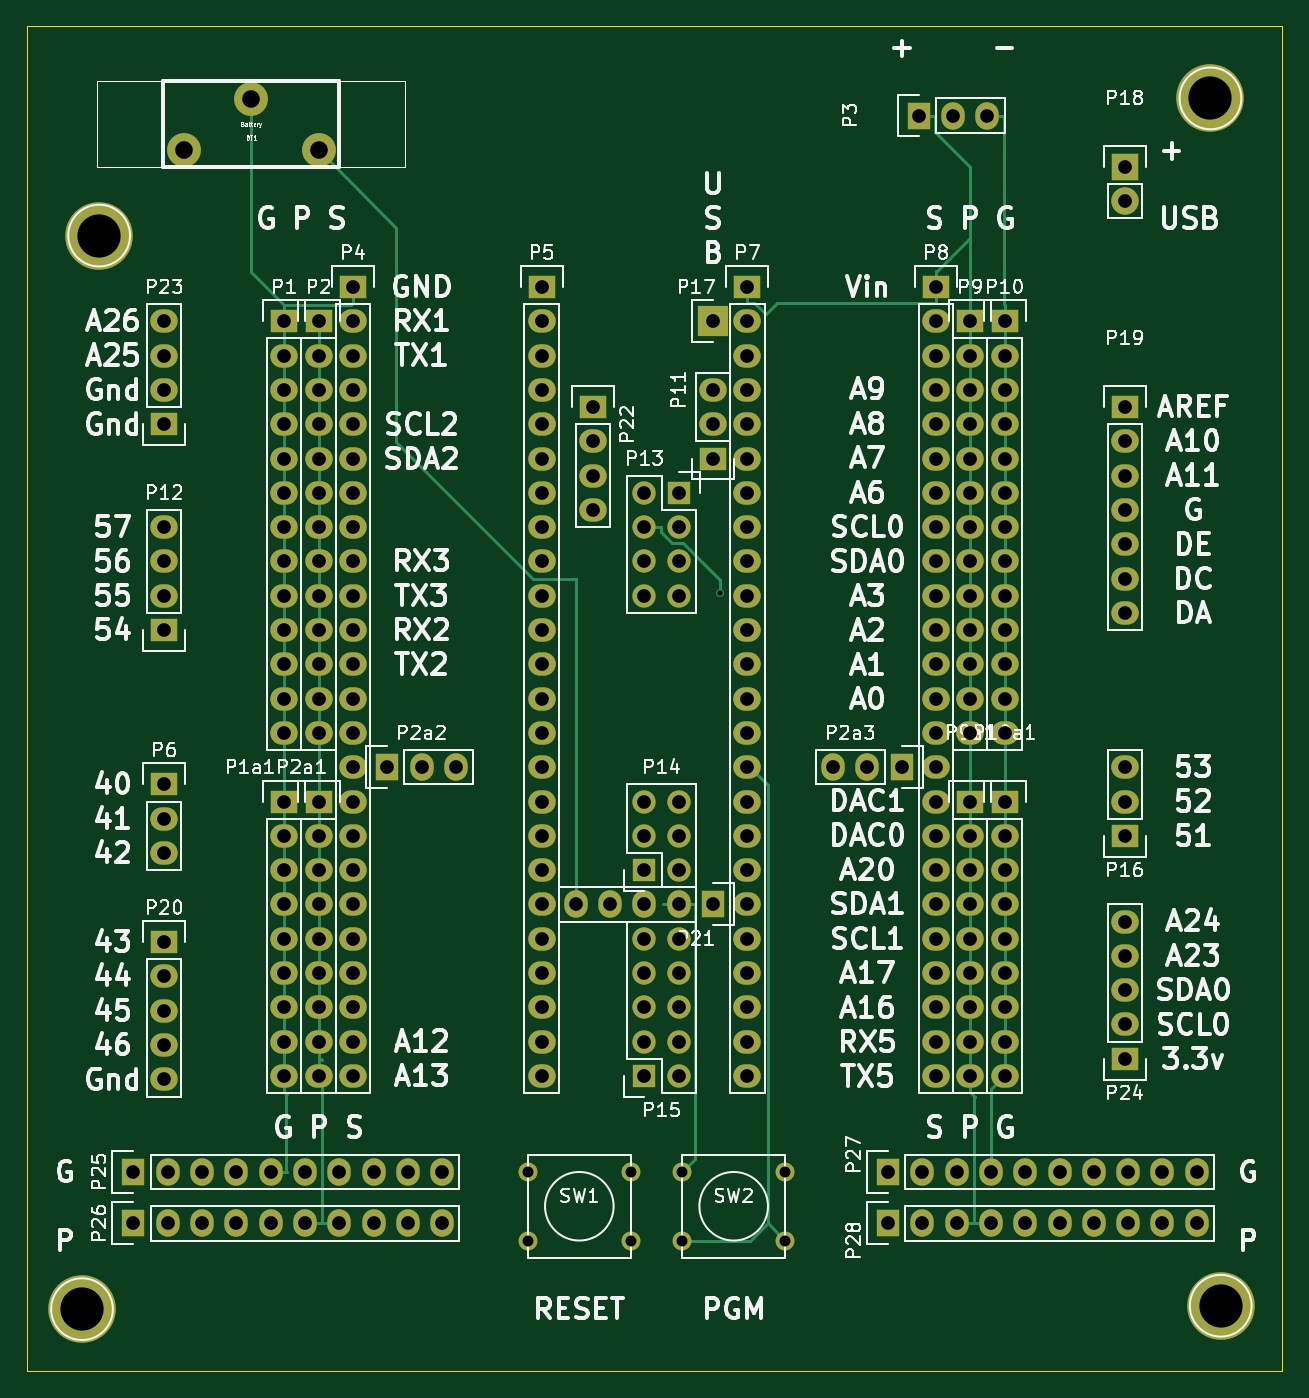
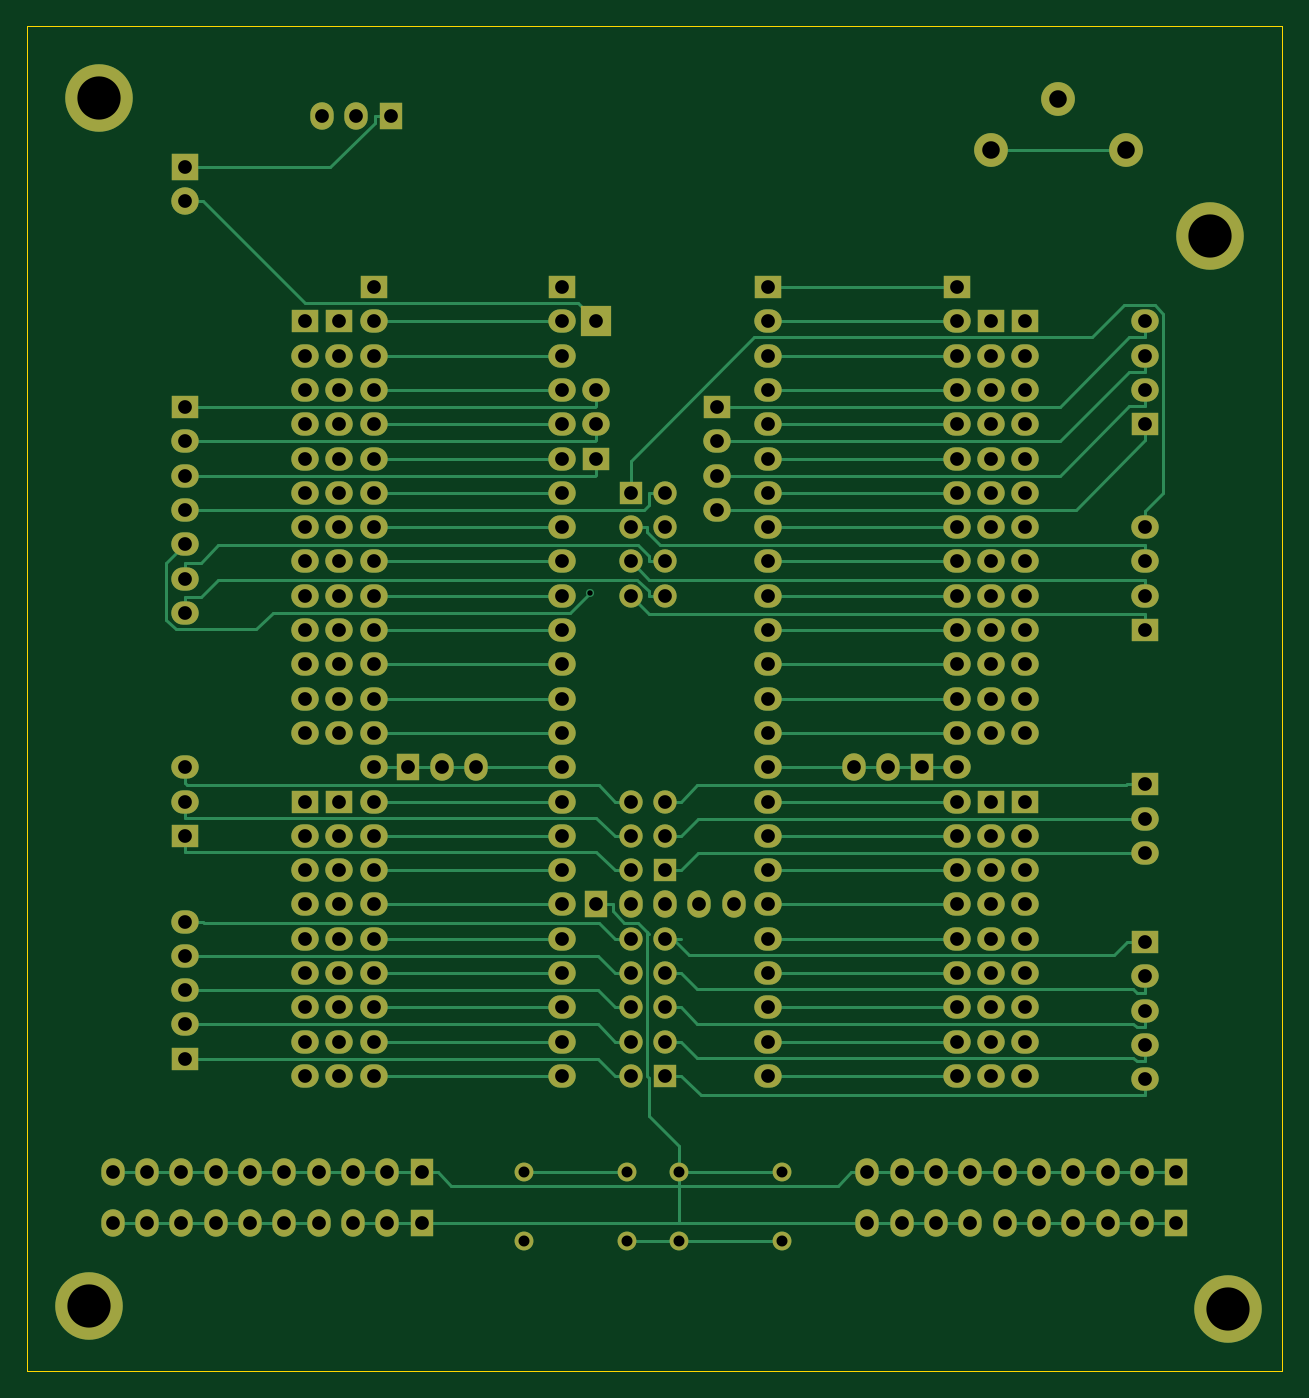
Circuit board: 10 layer files. Board 93.0 x 99.6 mm.
- bottom_copper: Teensy 35 Breakout v2-B.Cu.gbr (21786 bytes)
- bottom_mask: Teensy 35 Breakout v2-B.Mask.gbr (8876 bytes)
- paste: Teensy 35 Breakout v2-B.Paste.gbr (271 bytes)
- bottom_silk: Teensy 35 Breakout v2-B.SilkS.gbr (272 bytes)
- outline: Teensy 35 Breakout v2-Edge.Cuts.gbr (472 bytes)
- top_copper: Teensy 35 Breakout v2-F.Cu.gbr (16758 bytes)
- top_mask: Teensy 35 Breakout v2-F.Mask.gbr (8876 bytes)
- paste: Teensy 35 Breakout v2-F.Paste.gbr (271 bytes)
- top_silk: Teensy 35 Breakout v2-F.SilkS.gbr (104490 bytes)
- drill: Teensy 35 Breakout v2.drl (5007 bytes)

=== bottom_copper: Teensy 35 Breakout v2-B.Cu.gbr (21786 bytes, source omitted) ===
=== bottom_mask: Teensy 35 Breakout v2-B.Mask.gbr (8876 bytes, source omitted) ===
=== paste: Teensy 35 Breakout v2-B.Paste.gbr ===
G04 #@! TF.FileFunction,Paste,Bot*
%FSLAX46Y46*%
G04 Gerber Fmt 4.6, Leading zero omitted, Abs format (unit mm)*
G04 Created by KiCad (PCBNEW 4.0.4-stable) date 12/08/16 13:32:53*
%MOMM*%
%LPD*%
G01*
G04 APERTURE LIST*
%ADD10C,0.100000*%
G04 APERTURE END LIST*
D10*
M02*

=== bottom_silk: Teensy 35 Breakout v2-B.SilkS.gbr ===
G04 #@! TF.FileFunction,Legend,Bot*
%FSLAX46Y46*%
G04 Gerber Fmt 4.6, Leading zero omitted, Abs format (unit mm)*
G04 Created by KiCad (PCBNEW 4.0.4-stable) date 12/08/16 13:32:53*
%MOMM*%
%LPD*%
G01*
G04 APERTURE LIST*
%ADD10C,0.100000*%
G04 APERTURE END LIST*
D10*
M02*

=== outline: Teensy 35 Breakout v2-Edge.Cuts.gbr ===
G04 #@! TF.FileFunction,Profile,NP*
%FSLAX46Y46*%
G04 Gerber Fmt 4.6, Leading zero omitted, Abs format (unit mm)*
G04 Created by KiCad (PCBNEW 4.0.4-stable) date 12/08/16 13:32:53*
%MOMM*%
%LPD*%
G01*
G04 APERTURE LIST*
%ADD10C,0.100000*%
G04 APERTURE END LIST*
D10*
X66040000Y-31496000D02*
X66040000Y-131064000D01*
X159004000Y-31496000D02*
X66040000Y-31496000D01*
X159004000Y-131064000D02*
X159004000Y-31496000D01*
X66040000Y-131064000D02*
X159004000Y-131064000D01*
M02*

=== top_copper: Teensy 35 Breakout v2-F.Cu.gbr (16758 bytes, source omitted) ===
=== top_mask: Teensy 35 Breakout v2-F.Mask.gbr (8876 bytes, source omitted) ===
=== paste: Teensy 35 Breakout v2-F.Paste.gbr ===
G04 #@! TF.FileFunction,Paste,Top*
%FSLAX46Y46*%
G04 Gerber Fmt 4.6, Leading zero omitted, Abs format (unit mm)*
G04 Created by KiCad (PCBNEW 4.0.4-stable) date 12/08/16 13:32:53*
%MOMM*%
%LPD*%
G01*
G04 APERTURE LIST*
%ADD10C,0.100000*%
G04 APERTURE END LIST*
D10*
M02*

=== top_silk: Teensy 35 Breakout v2-F.SilkS.gbr (104490 bytes, source omitted) ===
=== drill: Teensy 35 Breakout v2.drl ===
M48
;DRILL file {KiCad 4.0.4-stable} date 12/08/16 13:32:57
;FORMAT={-:-/ absolute / metric / decimal}
FMAT,2
METRIC,TZ
T1C0.400
T2C0.813
T3C1.016
T4C1.300
T5C3.200
%
G90
G05
M71
T1
X117.347Y-73.487
T2
X103.124Y-116.332
X103.124Y-121.412
X110.744Y-116.332
X110.744Y-121.412
X114.554Y-116.332
X114.554Y-121.412
X122.174Y-116.332
X122.174Y-121.412
T3
X73.914Y-116.332
X73.914Y-120.142
X76.2Y-53.34
X76.2Y-55.88
X76.2Y-58.42
X76.2Y-60.96
X76.2Y-68.58
X76.2Y-71.12
X76.2Y-73.66
X76.2Y-76.2
X76.2Y-87.63
X76.2Y-90.17
X76.2Y-92.71
X76.2Y-99.314
X76.2Y-101.854
X76.2Y-104.394
X76.2Y-106.934
X76.2Y-109.474
X76.454Y-116.332
X76.454Y-120.142
X78.994Y-116.332
X78.994Y-120.142
X81.534Y-116.332
X81.534Y-120.142
X84.074Y-116.332
X84.074Y-120.142
X85.09Y-53.34
X85.09Y-55.88
X85.09Y-58.42
X85.09Y-60.96
X85.09Y-63.5
X85.09Y-66.04
X85.09Y-68.58
X85.09Y-71.12
X85.09Y-73.66
X85.09Y-76.2
X85.09Y-78.74
X85.09Y-81.28
X85.09Y-83.82
X85.09Y-88.9
X85.09Y-91.44
X85.09Y-93.98
X85.09Y-96.52
X85.09Y-99.06
X85.09Y-101.6
X85.09Y-104.14
X85.09Y-106.68
X85.09Y-109.22
X86.614Y-116.332
X86.614Y-120.142
X87.63Y-53.34
X87.63Y-55.88
X87.63Y-58.42
X87.63Y-60.96
X87.63Y-63.5
X87.63Y-66.04
X87.63Y-68.58
X87.63Y-71.12
X87.63Y-73.66
X87.63Y-76.2
X87.63Y-78.74
X87.63Y-81.28
X87.63Y-83.82
X87.63Y-88.9
X87.63Y-91.44
X87.63Y-93.98
X87.63Y-96.52
X87.63Y-99.06
X87.63Y-101.6
X87.63Y-104.14
X87.63Y-106.68
X87.63Y-109.22
X89.154Y-116.332
X89.154Y-120.142
X90.17Y-50.8
X90.17Y-53.34
X90.17Y-55.88
X90.17Y-58.42
X90.17Y-60.96
X90.17Y-63.5
X90.17Y-66.04
X90.17Y-68.58
X90.17Y-71.12
X90.17Y-73.66
X90.17Y-76.2
X90.17Y-78.74
X90.17Y-81.28
X90.17Y-83.82
X90.17Y-86.36
X90.17Y-88.9
X90.17Y-91.44
X90.17Y-93.98
X90.17Y-96.52
X90.17Y-99.06
X90.17Y-101.6
X90.17Y-104.14
X90.17Y-106.68
X90.17Y-109.22
X91.694Y-116.332
X91.694Y-120.142
X92.71Y-86.36
X94.234Y-116.332
X94.234Y-120.142
X95.25Y-86.36
X96.774Y-116.332
X96.774Y-120.142
X97.79Y-86.36
X104.14Y-50.8
X104.14Y-53.34
X104.14Y-55.88
X104.14Y-58.42
X104.14Y-60.96
X104.14Y-63.5
X104.14Y-66.04
X104.14Y-68.58
X104.14Y-71.12
X104.14Y-73.66
X104.14Y-76.2
X104.14Y-78.74
X104.14Y-81.28
X104.14Y-83.82
X104.14Y-86.36
X104.14Y-88.9
X104.14Y-91.44
X104.14Y-93.98
X104.14Y-96.52
X104.14Y-99.06
X104.14Y-101.6
X104.14Y-104.14
X104.14Y-106.68
X104.14Y-109.22
X106.68Y-96.52
X107.95Y-59.69
X107.95Y-62.23
X107.95Y-64.77
X107.95Y-67.31
X109.22Y-96.52
X111.76Y-66.04
X111.76Y-68.58
X111.76Y-71.12
X111.76Y-73.66
X111.76Y-88.9
X111.76Y-91.44
X111.76Y-93.98
X111.76Y-96.52
X111.76Y-99.06
X111.76Y-101.6
X111.76Y-104.14
X111.76Y-106.68
X111.76Y-109.22
X114.3Y-66.04
X114.3Y-68.58
X114.3Y-71.12
X114.3Y-73.66
X114.3Y-88.9
X114.3Y-91.44
X114.3Y-93.98
X114.3Y-96.52
X114.3Y-99.06
X114.3Y-101.6
X114.3Y-104.14
X114.3Y-106.68
X114.3Y-109.22
X116.84Y-53.34
X116.84Y-58.42
X116.84Y-60.96
X116.84Y-63.5
X116.84Y-96.52
X119.38Y-50.8
X119.38Y-53.34
X119.38Y-55.88
X119.38Y-58.42
X119.38Y-60.96
X119.38Y-63.5
X119.38Y-66.04
X119.38Y-68.58
X119.38Y-71.12
X119.38Y-73.66
X119.38Y-76.2
X119.38Y-78.74
X119.38Y-81.28
X119.38Y-83.82
X119.38Y-86.36
X119.38Y-88.9
X119.38Y-91.44
X119.38Y-93.98
X119.38Y-96.52
X119.38Y-99.06
X119.38Y-101.6
X119.38Y-104.14
X119.38Y-106.68
X119.38Y-109.22
X125.73Y-86.36
X128.27Y-86.36
X129.794Y-116.332
X129.794Y-120.142
X130.81Y-86.36
X132.08Y-38.1
X132.334Y-116.332
X132.334Y-120.142
X133.35Y-50.8
X133.35Y-53.34
X133.35Y-55.88
X133.35Y-58.42
X133.35Y-60.96
X133.35Y-63.5
X133.35Y-66.04
X133.35Y-68.58
X133.35Y-71.12
X133.35Y-73.66
X133.35Y-76.2
X133.35Y-78.74
X133.35Y-81.28
X133.35Y-83.82
X133.35Y-86.36
X133.35Y-88.9
X133.35Y-91.44
X133.35Y-93.98
X133.35Y-96.52
X133.35Y-99.06
X133.35Y-101.6
X133.35Y-104.14
X133.35Y-106.68
X133.35Y-109.22
X134.62Y-38.1
X134.874Y-116.332
X134.874Y-120.142
X135.89Y-53.34
X135.89Y-55.88
X135.89Y-58.42
X135.89Y-60.96
X135.89Y-63.5
X135.89Y-66.04
X135.89Y-68.58
X135.89Y-71.12
X135.89Y-73.66
X135.89Y-76.2
X135.89Y-78.74
X135.89Y-81.28
X135.89Y-83.82
X135.89Y-88.9
X135.89Y-91.44
X135.89Y-93.98
X135.89Y-96.52
X135.89Y-99.06
X135.89Y-101.6
X135.89Y-104.14
X135.89Y-106.68
X135.89Y-109.22
X137.16Y-38.1
X137.414Y-116.332
X137.414Y-120.142
X138.43Y-53.34
X138.43Y-55.88
X138.43Y-58.42
X138.43Y-60.96
X138.43Y-63.5
X138.43Y-66.04
X138.43Y-68.58
X138.43Y-71.12
X138.43Y-73.66
X138.43Y-76.2
X138.43Y-78.74
X138.43Y-81.28
X138.43Y-83.82
X138.43Y-88.9
X138.43Y-91.44
X138.43Y-93.98
X138.43Y-96.52
X138.43Y-99.06
X138.43Y-101.6
X138.43Y-104.14
X138.43Y-106.68
X138.43Y-109.22
X139.954Y-116.332
X139.954Y-120.142
X142.494Y-116.332
X142.494Y-120.142
X145.034Y-116.332
X145.034Y-120.142
X147.32Y-41.91
X147.32Y-44.45
X147.32Y-59.69
X147.32Y-62.23
X147.32Y-64.77
X147.32Y-67.31
X147.32Y-69.85
X147.32Y-72.39
X147.32Y-74.93
X147.32Y-86.36
X147.32Y-88.9
X147.32Y-91.44
X147.32Y-97.79
X147.32Y-100.33
X147.32Y-102.87
X147.32Y-105.41
X147.32Y-107.95
X147.574Y-116.332
X147.574Y-120.142
X150.114Y-116.332
X150.114Y-120.142
X152.654Y-116.332
X152.654Y-120.142
T4
X77.627Y-40.64
X82.629Y-36.84
X87.63Y-40.64
T5
X70.104Y-126.492
X71.374Y-46.99
X153.67Y-36.83
X154.432Y-126.238
T0
M30

